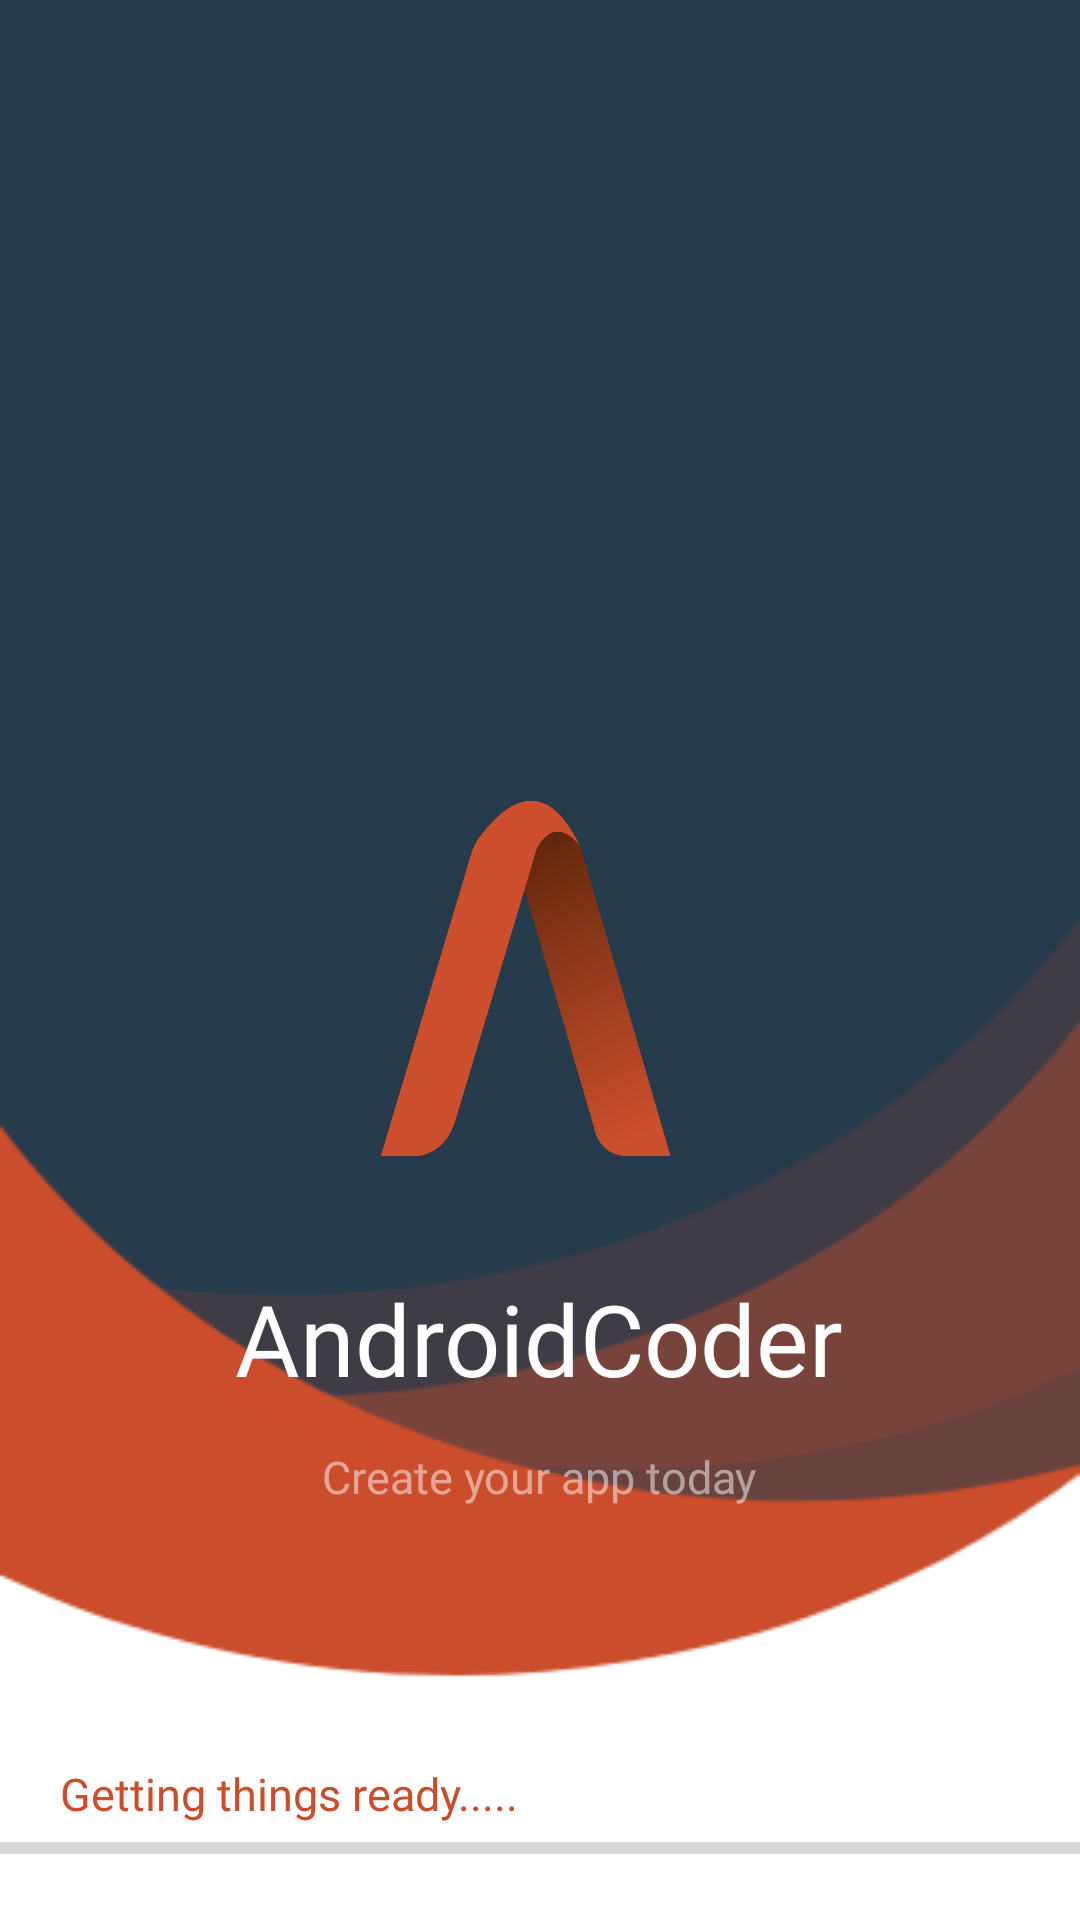

Reconstruct the res/layout file that produces this screen, plus the resources it refers to.
<!-- AndroidManifest.xml: application theme Theme.AndroidAutocoder -->
<!-- res/layout/activity_splash__screen.xml -->
<?xml version="1.0" encoding="utf-8"?>
<RelativeLayout xmlns:android="http://schemas.android.com/apk/res/android"
    xmlns:app="http://schemas.android.com/apk/res-auto"
    xmlns:tools="http://schemas.android.com/tools"
    android:layout_width="match_parent"
    android:layout_height="match_parent"
    android:background="@drawable/welcome_bg"
    tools:context=".Splash_Screen">

    <ImageView
        android:layout_width="438dp"
        android:layout_height="438dp"
        android:layout_marginTop="129dp"
        android:background="@drawable/app_logo" />

    <TextView
        android:layout_width="wrap_content"
        android:layout_height="wrap_content"
        android:layout_centerHorizontal="true"
        android:layout_marginTop="424dp"
        android:fontFamily="@font/segoe_ui_bold"
        android:text="@string/app_name"
        android:textColor="@color/white"
        android:textSize="33sp" />

    <TextView
        android:layout_width="wrap_content"
        android:layout_height="wrap_content"
        android:layout_centerHorizontal="true"
        android:layout_marginTop="482dp"
        android:fontFamily="@font/segoe_ui"
        android:text="Create your app today"
        android:textColor="#80FFFFFF"
        android:textSize="15sp" />


    <LinearLayout
        android:layout_width="match_parent"
        android:layout_height="match_parent"
        android:gravity="bottom"
        android:orientation="vertical"
        android:layout_marginBottom="16dp">

        <TextView
            android:layout_width="match_parent"
            android:layout_height="wrap_content"
            android:fontFamily="@font/segoe_ui"
            android:text="Getting things ready....."
            android:textColor="#CB4D2B"
            android:paddingLeft="20dp"
            android:textSize="15sp" />

        <ProgressBar
            android:id="@+id/pb"
            style="@style/Widget.AppCompat.ProgressBar.Horizontal"
            android:layout_width="match_parent"
            android:layout_height="wrap_content"
            android:progressTint="#CB4D2B" />


    </LinearLayout>

</RelativeLayout>
<!-- resources referenced by this layout -->
<resources>
  <color name="white">#FFFFFFFF</color>
  <!-- drawable app_logo: png bitmap (drawable-hdpi, 135214 bytes) -->
  <!-- drawable welcome_bg: png bitmap (drawable-hdpi, 5991 bytes) -->
  <string name="app_name">AndroidCoder</string>
  <style name="Theme.AndroidAutocoder" parent="Theme.MaterialComponents.DayNight.NoActionBar">
          
          <item name="colorPrimary">#CB4D2B</item>
          <item name="colorPrimaryVariant">#CB4D2B</item>
          <item name="colorOnPrimary">@color/white</item>
          
          <item name="colorSecondary">@color/teal_200</item>
          <item name="colorSecondaryVariant">@color/teal_700</item>
          <item name="colorOnSecondary">@color/black</item>
          
          <item name="android:statusBarColor" tools:targetApi="l">#00000000</item>
          
      </style>
  <color name="teal_200">#FF03DAC5</color>
  <color name="teal_700">#FF018786</color>
  <color name="black">#FF000000</color>
</resources>
